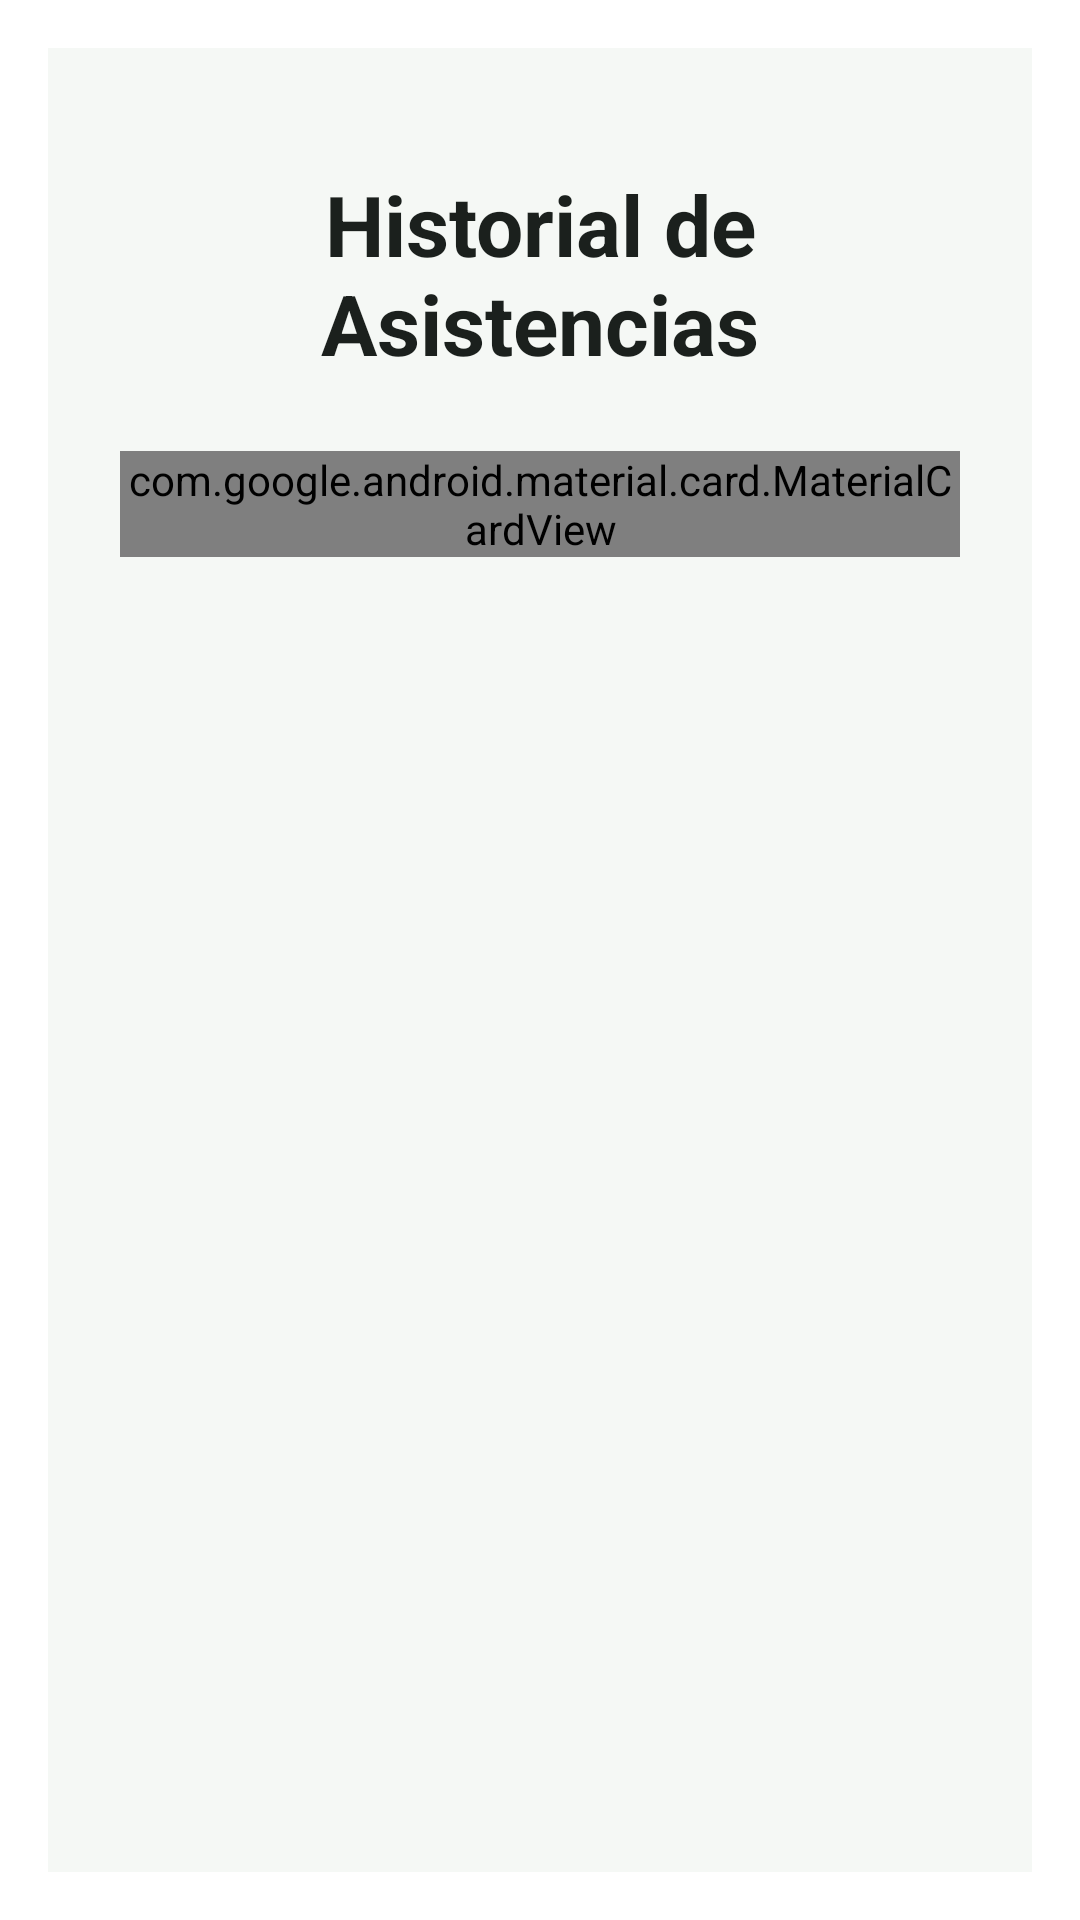

Android layout source for this screen:
<!-- AndroidManifest.xml: application theme Theme.Asistencia_Auto -->
<!-- res/layout/fragment_list.xml -->
<?xml version="1.0" encoding="utf-8"?>
<androidx.core.widget.NestedScrollView xmlns:android="http://schemas.android.com/apk/res/android"
                                       xmlns:app="http://schemas.android.com/apk/res-auto"
                                       xmlns:tools="http://schemas.android.com/tools"
                                       android:layout_width="match_parent"
                                       android:layout_height="match_parent"
                                       android:background="@color/brand_background"
                                       android:fillViewport="true"
                                       tools:ignore="HardcodedText">

    <LinearLayout
            android:layout_width="match_parent"
            android:layout_height="wrap_content"
            android:orientation="vertical"
            android:padding="@dimen/margin_screen_horizontal">

        <TextView
                android:layout_width="match_parent"
                android:layout_height="wrap_content"
                android:layout_marginTop="16dp"
                android:layout_marginBottom="24dp"
                android:text="Historial de Asistencias"
                android:textColor="@color/brand_text_primary"
                android:textAlignment="center"
                android:textSize="@dimen/text_size_title"
                android:textStyle="bold"/>

        <com.google.android.material.card.MaterialCardView
                android:layout_width="match_parent"
                android:layout_height="wrap_content"
                android:layout_marginBottom="@dimen/space_medium"
                app:cardCornerRadius="@dimen/corner_radius_card"
                app:cardElevation="2dp"
                app:strokeWidth="1dp"
                app:strokeColor="@color/brand_divider"
                app:cardBackgroundColor="@color/brand_surface">

            <LinearLayout
                    android:layout_width="match_parent"
                    android:layout_height="wrap_content"
                    android:orientation="vertical"
                    android:padding="@dimen/space_medium">

                <LinearLayout
                        android:layout_width="match_parent"
                        android:layout_height="wrap_content"
                        android:orientation="horizontal"
                        android:gravity="center_vertical">

                    <ImageView
                            android:layout_width="@dimen/icon_size"
                            android:layout_height="@dimen/icon_size"
                            android:layout_marginEnd="10dp"
                            android:contentDescription="Filtro"
                            android:src="@drawable/ic_search"
                            app:tint="@color/brand_primary"/>

                    <TextView
                            android:layout_width="wrap_content"
                            android:layout_height="wrap_content"
                            android:text="Filtrar por rango de fechas"
                            android:textColor="@color/brand_text_primary"
                            android:textSize="@dimen/text_size_section"
                            android:textStyle="bold"/>
                </LinearLayout>

                <Space
                        android:layout_width="match_parent"
                        android:layout_height="16dp"/>

                <com.google.android.material.textfield.TextInputLayout
                        android:layout_width="match_parent"
                        android:layout_height="wrap_content"
                        style="@style/Widget.Material3.TextInputLayout.OutlinedBox"
                        android:hint="Fecha inicio"
                        app:boxCornerRadiusTopStart="@dimen/corner_radius_input"
                        app:boxCornerRadiusTopEnd="@dimen/corner_radius_input"
                        app:boxCornerRadiusBottomStart="@dimen/corner_radius_input"
                        app:boxCornerRadiusBottomEnd="@dimen/corner_radius_input"
                        app:startIconDrawable="@drawable/ic_calendar">

                    <com.google.android.material.textfield.TextInputEditText
                            android:id="@+id/datetime_inicio"
                            android:layout_width="match_parent"
                            android:layout_height="wrap_content"
                            android:hint="YYYY-MM-DD"
                            android:inputType="date"
                            android:focusable="false"
                            android:clickable="true"/>
                </com.google.android.material.textfield.TextInputLayout>

                <Space
                        android:layout_width="match_parent"
                        android:layout_height="12dp"/>

                <com.google.android.material.textfield.TextInputLayout
                        android:layout_width="match_parent"
                        android:layout_height="wrap_content"
                        style="@style/Widget.Material3.TextInputLayout.OutlinedBox"
                        android:hint="Fecha fin"
                        app:boxCornerRadiusTopStart="@dimen/corner_radius_input"
                        app:boxCornerRadiusTopEnd="@dimen/corner_radius_input"
                        app:boxCornerRadiusBottomStart="@dimen/corner_radius_input"
                        app:boxCornerRadiusBottomEnd="@dimen/corner_radius_input"
                        app:startIconDrawable="@drawable/ic_calendar">

                    <com.google.android.material.textfield.TextInputEditText
                            android:id="@+id/datetime_fin"
                            android:layout_width="match_parent"
                            android:layout_height="wrap_content"
                            android:hint="YYYY-MM-DD"
                            android:inputType="date"
                            android:focusable="false"
                            android:clickable="true"/>
                </com.google.android.material.textfield.TextInputLayout>

                <Space
                        android:layout_width="match_parent"
                        android:layout_height="16dp"/>

                <com.google.android.material.button.MaterialButton
                        android:id="@+id/btn_filt"
                        android:layout_width="match_parent"
                        android:layout_height="@dimen/height_button"
                        android:text="Buscar"
                        android:textAllCaps="false"
                        android:textSize="15sp"
                        android:textStyle="bold"
                        app:backgroundTint="@color/brand_primary"
                        app:icon="@drawable/ic_search"
                        app:iconGravity="start"
                        app:iconPadding="12dp"
                        app:cornerRadius="@dimen/corner_radius_button"/>

                <ProgressBar
                        android:id="@+id/progressBar"
                        android:layout_width="wrap_content"
                        android:layout_height="wrap_content"
                        android:layout_gravity="center_horizontal"
                        android:layout_marginTop="@dimen/space_medium"
                        android:indeterminateTint="@color/brand_primary"
                        android:visibility="gone"/>

            </LinearLayout>
        </com.google.android.material.card.MaterialCardView>

        <LinearLayout
                android:id="@+id/table_lista"
                android:layout_width="match_parent"
                android:layout_height="wrap_content"
                android:orientation="vertical"
                android:visibility="gone"/>

        <com.google.android.material.button.MaterialButton
                android:id="@+id/btnVolver"
                android:layout_width="match_parent"
                android:layout_height="@dimen/height_button"
                android:layout_marginTop="4dp"
                android:layout_marginBottom="16dp"
                android:visibility="gone"
                android:text="Volver al Home"
                android:textAllCaps="false"
                android:textSize="15sp"
                android:textStyle="bold"
                app:backgroundTint="@color/brand_primary_container"
                app:iconTint="@color/brand_on_primary_container"
                android:textColor="@color/brand_on_primary_container"
                app:icon="@drawable/ic_arrow_back"
                app:iconGravity="start"
                app:iconPadding="12dp"
                app:cornerRadius="@dimen/corner_radius_button"/>

    </LinearLayout>

</androidx.core.widget.NestedScrollView>
<!-- resources referenced by this layout -->
<resources>
  <color name="brand_background">#F5F8F5</color>
  <color name="brand_divider">#E5ECE7</color>
  <color name="brand_on_primary_container">#0A4A24</color>
  <color name="brand_primary">#15803D</color>
  <color name="brand_primary_container">#C9F2D9</color>
  <color name="brand_surface">#FFFFFF</color>
  <color name="brand_text_primary">#1B201D</color>
  <dimen name="corner_radius_button">28dp</dimen>
  <dimen name="corner_radius_card">16dp</dimen>
  <dimen name="corner_radius_input">14dp</dimen>
  <dimen name="height_button">54dp</dimen>
  <dimen name="icon_size">24dp</dimen>
  <dimen name="margin_screen_horizontal">24dp</dimen>
  <dimen name="space_medium">16dp</dimen>
  <dimen name="text_size_section">16sp</dimen>
  <dimen name="text_size_title">28sp</dimen>
  <!-- drawable ic_arrow_back (drawable) -->
  <?xml version="1.0" encoding="utf-8"?>
  <vector xmlns:android="http://schemas.android.com/apk/res/android"
          android:width="24dp"
          android:height="24dp"
          android:viewportWidth="24"
          android:viewportHeight="24">
      <path
              android:fillColor="@android:color/white"
              android:pathData="M20,11H7.83l5.59,-5.59L12,4l-8,8 8,8 1.41,-1.41L7.83,13H20v-2z"/>
  </vector>
  <!-- drawable ic_calendar (drawable) -->
  <?xml version="1.0" encoding="utf-8"?>
  <vector xmlns:android="http://schemas.android.com/apk/res/android"
          android:width="24dp"
          android:height="24dp"
          android:viewportWidth="24"
          android:viewportHeight="24">
      <path
              android:fillColor="@android:color/white"
              android:pathData="M19,3h-1V1h-2v2H8V1H6v2H5c-1.11,0 -1.99,0.9 -1.99,2L3,19c0,1.1 0.89,2 2,2h14c1.1,0 2,-0.9 2,-2V5c0,-1.1 -0.9,-2 -2,-2zM19,19H5V8h14v11zM9,10H7v2h2v-2zM13,10h-2v2h2v-2zM17,10h-2v2h2v-2zM9,14H7v2h2v-2zM13,14h-2v2h2v-2zM17,14h-2v2h2v-2z"/>
  </vector>
  <!-- drawable ic_search (drawable) -->
  <?xml version="1.0" encoding="utf-8"?>
  <vector xmlns:android="http://schemas.android.com/apk/res/android"
          android:width="24dp"
          android:height="24dp"
          android:viewportWidth="24"
          android:viewportHeight="24">
      <path
              android:fillColor="@android:color/white"
              android:pathData="M15.5,14h-0.79l-0.28,-0.27C15.41,12.59 16,11.11 16,9.5 16,5.91 13.09,3 9.5,3S3,5.91 3,9.5 5.91,16 9.5,16c1.61,0 3.09,-0.59 4.23,-1.57l0.27,0.28v0.79l5,4.99L20.49,19l-4.99,-5zM9.5,14C7.01,14 5,11.99 5,9.5S7.01,5 9.5,5 14,7.01 14,9.5 11.99,14 9.5,14z"/>
  </vector>
  <style name="Theme.Asistencia_Auto" parent="Theme.AppCompat.DayNight.Dialog.MinWidth">
          <item name="android:statusBarColor">
              @android:color/black
          </item>
  
      </style>
</resources>
